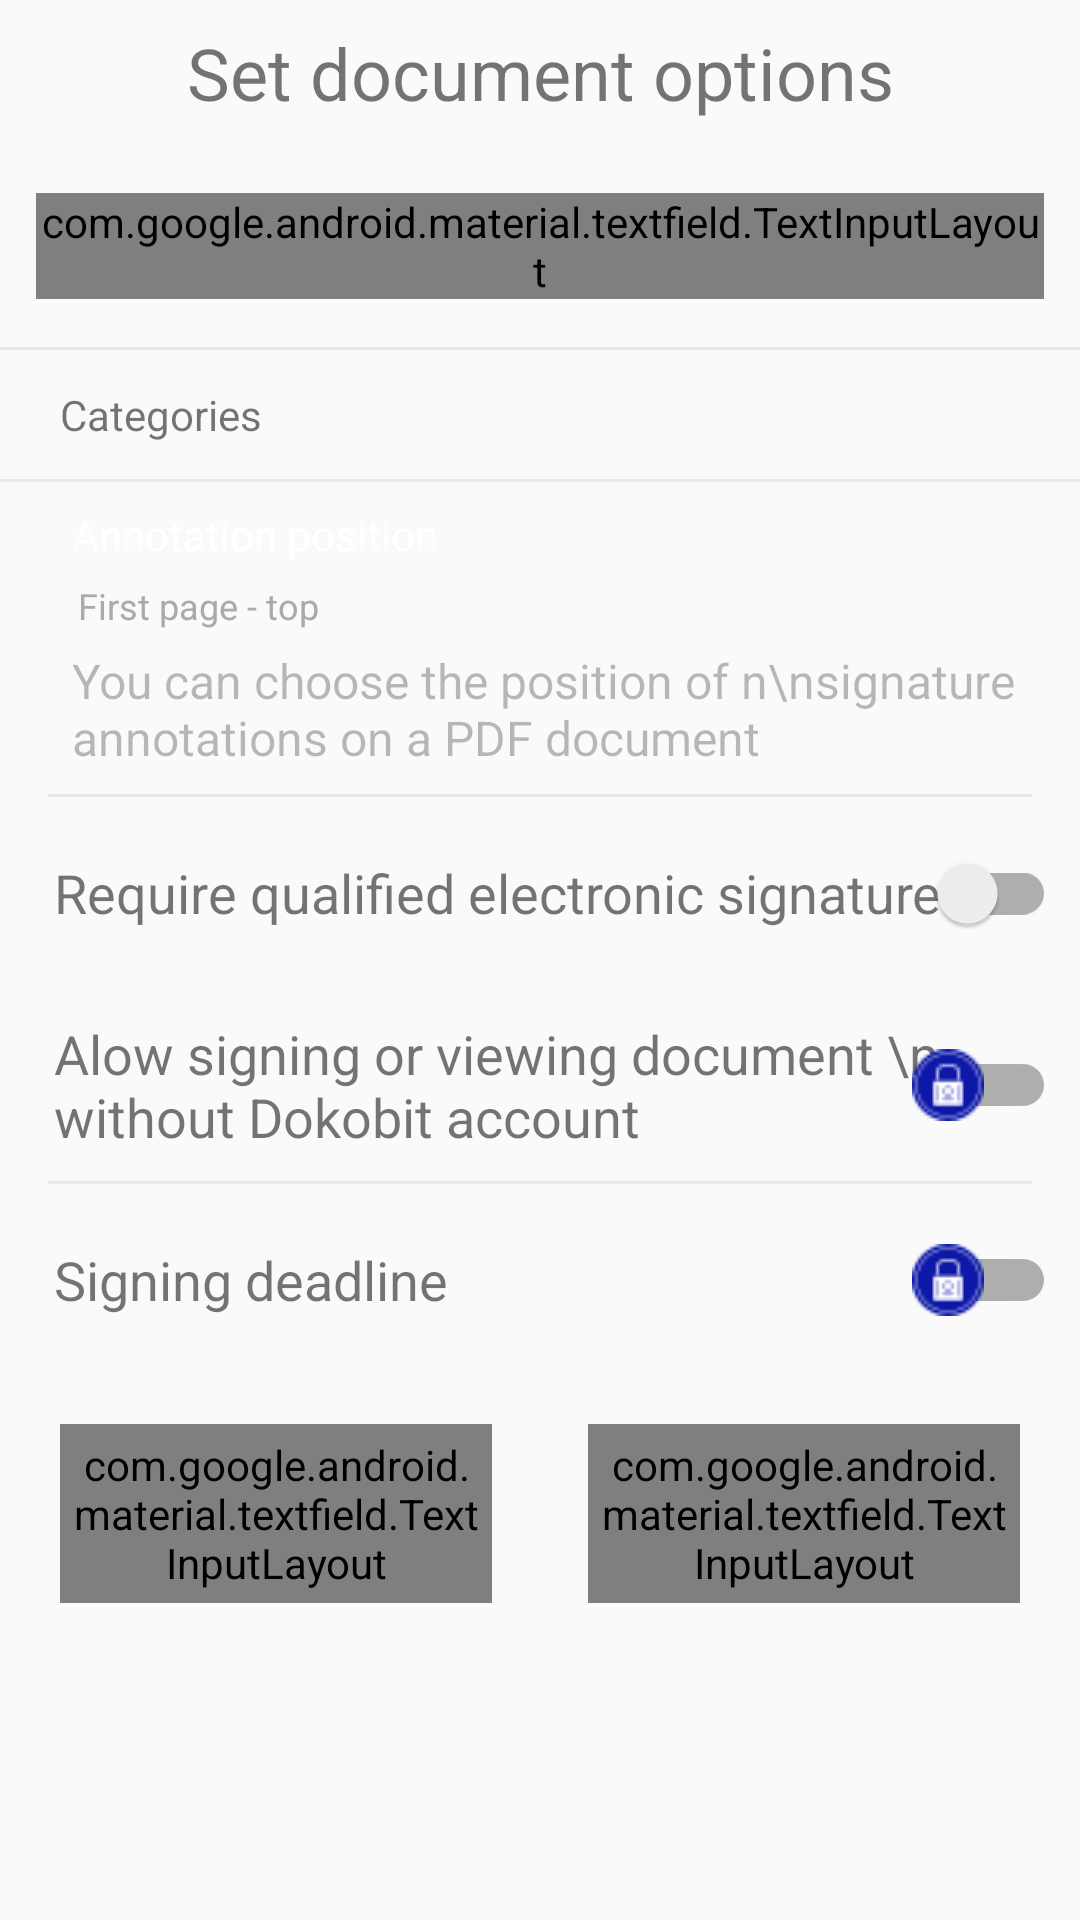

This screen was rendered from an Android layout file. Write that file and the resources it references.
<!-- AndroidManifest.xml: application theme Theme.Dokobit -->
<!-- res/layout/fragment_document_option.xml -->
<?xml version="1.0" encoding="utf-8"?>
<LinearLayout xmlns:android="http://schemas.android.com/apk/res/android"
    xmlns:tools="http://schemas.android.com/tools"
    android:layout_width="match_parent"
    android:layout_height="match_parent"
    xmlns:app="http://schemas.android.com/apk/res-auto"
    android:orientation="vertical"
    >

    <TextView
        android:layout_width="match_parent"
        android:layout_height="wrap_content"
        android:gravity="center"
        android:padding="8dp"
        android:text="@string/set_document_options"
        android:textSize="24sp" />



    <com.google.android.material.textfield.TextInputLayout
        android:id="@+id/text_input_layout"
        android:layout_width="match_parent"
        android:layout_height="wrap_content"
        android:layout_marginStart="12dp"
        android:layout_marginTop="@dimen/dimen_16"
        android:layout_marginBottom="@dimen/dimen_16"
        style="@style/Widget.MaterialComponents.TextInputLayout.OutlinedBox"
        android:layout_marginEnd="12dp">
        <com.google.android.material.textfield.TextInputEditText
            android:layout_width="match_parent"
            android:layout_height="wrap_content"
            android:id="@+id/edit_filename"
            android:inputType="text"
            />
    </com.google.android.material.textfield.TextInputLayout>
    <View
        android:layout_width="match_parent"
        android:layout_height="1dp"
        android:background="@android:color/darker_gray"
        android:alpha="0.2"/>
    <RelativeLayout
        android:layout_width="match_parent"
        android:layout_height="wrap_content">

        <TextView
            android:layout_width="match_parent"
            android:layout_height="wrap_content"
            android:layout_centerInParent="true"
            android:layout_marginStart="@dimen/dimen_24"
            android:layout_marginTop="@dimen/dimen_8"
            android:padding="@dimen/dimen_8"
            android:text="Categories" />
        <ImageView
            android:layout_centerVertical="true"
            android:layout_alignParentEnd="true"
            android:layout_width="wrap_content"
            android:padding="@dimen/dimen_8"
            android:layout_height="wrap_content"
            android:src="@drawable/plus"
            app:tint="@color/colorPrimary" />
    </RelativeLayout>
    <View
        android:layout_width="match_parent"
        android:layout_height="1dp"
        android:background="@android:color/darker_gray"
        android:alpha="0.2"/>

    <RelativeLayout
        android:id="@+id/annotation"
        android:layout_width="match_parent"
        android:layout_height="wrap_content">

        <ImageView
            android:layout_centerVertical="true"
            android:layout_alignParentEnd="true"
            android:layout_width="wrap_content"
            android:padding="@dimen/dimen_8"
            android:layout_height="wrap_content"
            android:src="@drawable/ic_right"
            app:tint="@color/colorPrimary" />

        <LinearLayout
            android:id="@+id/layout_annotation"
            android:layout_width="wrap_content"
            android:layout_height="wrap_content"
            android:layout_marginStart="@dimen/dimen_16"
            android:layout_marginEnd="10dp"
            android:padding="8dp"
            android:orientation="vertical"
            android:layout_alignParentStart="true">

            <TextView
                android:layout_width="wrap_content"
                android:layout_height="wrap_content"
                android:text="Annotation position"
                android:textColor="@color/white"
                android:textSize="14sp" />

            <TextView
                android:id="@+id/option"
                android:layout_width="wrap_content"
                android:layout_height="wrap_content"
                android:text="First page - top"
                android:textSize="12sp"
                android:padding="2dp"
                android:layout_marginTop="@dimen/dimen_4"
                android:layout_marginBottom="@dimen/dimen_4"
                android:textColor="@android:color/darker_gray" />

            <TextView
                android:layout_width="wrap_content"
                android:layout_height="wrap_content"
                android:text="You can choose the position of n\nsignature annotations on a PDF document"
                android:textSize="16sp"
                android:alpha="0.5" />
        </LinearLayout>
    </RelativeLayout>
    <View
        android:layout_width="match_parent"
        android:layout_height="1dp"
        android:layout_marginStart="16dp"
        android:layout_marginEnd="16dp"
        android:alpha="0.2"
        android:background="@android:color/darker_gray"/>
    <RelativeLayout
        android:layout_width="match_parent"
        android:layout_height="wrap_content"
        android:padding="8dp">
        <TextView
            android:layout_marginStart="10dp"
            android:layout_width="wrap_content"
            android:layout_height="wrap_content"
            android:layout_centerVertical="true"
            android:textSize="18sp"
            android:text="@string/sync_title"
            tools:ignore="RelativeOverlap" />

        <androidx.appcompat.widget.SwitchCompat
            android:id="@+id/sync_switch"
            android:layout_width="@dimen/dimen_48"
            android:layout_height="@dimen/dimen_48"
            android:layout_alignParentEnd="true" />
    </RelativeLayout>
    <RelativeLayout
        android:layout_width="match_parent"
        android:layout_height="wrap_content"
        android:padding="8dp">
        <TextView
            android:layout_marginStart="10dp"
            android:layout_width="wrap_content"
            android:layout_height="wrap_content"
            android:layout_centerVertical="true"
            android:textSize="18sp"
            android:text="Alow signing or viewing document \n without Dokobit account"
            tools:ignore="RelativeOverlap" />

        <androidx.appcompat.widget.SwitchCompat
            android:id="@+id/sync_switch1"
            android:layout_width="@dimen/dimen_48"
            android:layout_height="@dimen/dimen_48"
            android:thumb="@drawable/padlock"
            android:layout_alignParentEnd="true" />
    </RelativeLayout>
    <View
        android:layout_width="match_parent"
        android:layout_height="1dp"
        android:layout_marginStart="16dp"
        android:layout_marginEnd="16dp"
        android:alpha="0.2"
        android:background="@android:color/darker_gray"/>

    <RelativeLayout
        android:layout_width="match_parent"
        android:layout_height="wrap_content"
        android:padding="8dp">
        <TextView
            android:layout_marginStart="10dp"
            android:layout_width="wrap_content"
            android:layout_height="wrap_content"
            android:layout_centerVertical="true"
            android:textSize="18sp"
            android:text="@string/signing_deadline"
            tools:ignore="RelativeOverlap" />

        <androidx.appcompat.widget.SwitchCompat
            android:id="@+id/sync_switch2"
            android:layout_width="@dimen/dimen_48"
            android:layout_height="@dimen/dimen_48"
            android:thumb="@drawable/padlock"

            android:layout_alignParentEnd="true"/>
    </RelativeLayout>

    <GridLayout
        android:layout_width="match_parent"
        android:layout_height="wrap_content"
        android:columnCount="2"
        android:rowCount="1"
        android:padding="@dimen/dimen_4"
        android:alignmentMode="alignMargins"
        android:columnOrderPreserved="false"
        android:useDefaultMargins="true">
        <com.google.android.material.textfield.TextInputLayout
            android:id="@+id/date"
            style="@style/Widget.MaterialComponents.TextInputLayout.OutlinedBox"
            android:layout_width="0dp"
            android:padding="@dimen/dimen_4"
            android:layout_height="wrap_content"
            android:layout_marginTop="12dp"
            android:layout_columnWeight="1"
            android:layout_rowWeight="1"
            android:layout_marginBottom="@dimen/dimen_12"
            android:layout_marginStart="16dp"

            android:layout_marginEnd="16dp"
            android:hint="Date">

            <com.google.android.material.textfield.TextInputEditText
                android:id="@+id/tv_date"
                android:layout_width="match_parent"
                android:layout_height="wrap_content"
                android:focusableInTouchMode="false"
                android:drawableEnd="@drawable/ic_down"
                android:inputType="text"/>
        </com.google.android.material.textfield.TextInputLayout>
        <com.google.android.material.textfield.TextInputLayout
            android:id="@+id/time"
            style="@style/Widget.MaterialComponents.TextInputLayout.OutlinedBox"
            android:padding="@dimen/dimen_4"
            android:layout_width="0dp"
            android:layout_height="wrap_content"
            android:layout_marginTop="12dp"
            android:layout_columnWeight="1"
            android:layout_rowWeight="1"
            android:layout_marginBottom="@dimen/dimen_12"
            android:layout_marginStart="16dp"
            android:layout_marginEnd="16dp"
            android:hint="Time">

            <com.google.android.material.textfield.TextInputEditText
                android:id="@+id/tv_time"
                android:layout_width="match_parent"
                android:layout_height="wrap_content"
                android:focusableInTouchMode="false"
                android:drawableEnd="@drawable/ic_down"
                android:inputType="text"/>
        </com.google.android.material.textfield.TextInputLayout>
    </GridLayout>

</LinearLayout>
<!-- resources referenced by this layout -->
<resources>
  <color name="colorPrimary">#6200EE</color>
  <color name="white">#FFFFFFFF</color>
  <dimen name="dimen_12">12dp</dimen>
  <dimen name="dimen_16">16dp</dimen>
  <dimen name="dimen_24">24dp</dimen>
  <dimen name="dimen_4">4dp</dimen>
  <dimen name="dimen_48">48dp</dimen>
  <dimen name="dimen_8">8dp</dimen>
  <!-- drawable padlock: png bitmap (drawable, 1178 bytes) -->
  <string name="set_document_options">Set document options</string>
  <string name="signing_deadline">Signing deadline</string>
  <string name="sync_title">Require qualified electronic signatures</string>
  <style name="Theme.Dokobit" parent="Theme.AppCompat.DayNight.DarkActionBar">
          
          <item name="colorPrimary">@color/purple_500</item>
          <item name="colorPrimaryVariant">@color/purple_700</item>
          <item name="colorOnPrimary">@color/white</item>
          
          <item name="colorSecondary">@color/my_unchecked_color</item>
          <item name="colorSecondaryVariant">@color/my_checked_color</item>
          <item name="colorOnSecondary">@color/black</item>
          
          <item name="android:statusBarColor">?attr/colorPrimaryVariant</item>
          
      </style>
  <color name="purple_500">#FF6200EE</color>
  <color name="purple_700">#FF3700B3</color>
  <color name="my_unchecked_color">#8C8C8C</color>
  <color name="my_checked_color">#CA95FF</color>
  <color name="black">#1A1A1A</color>
</resources>
